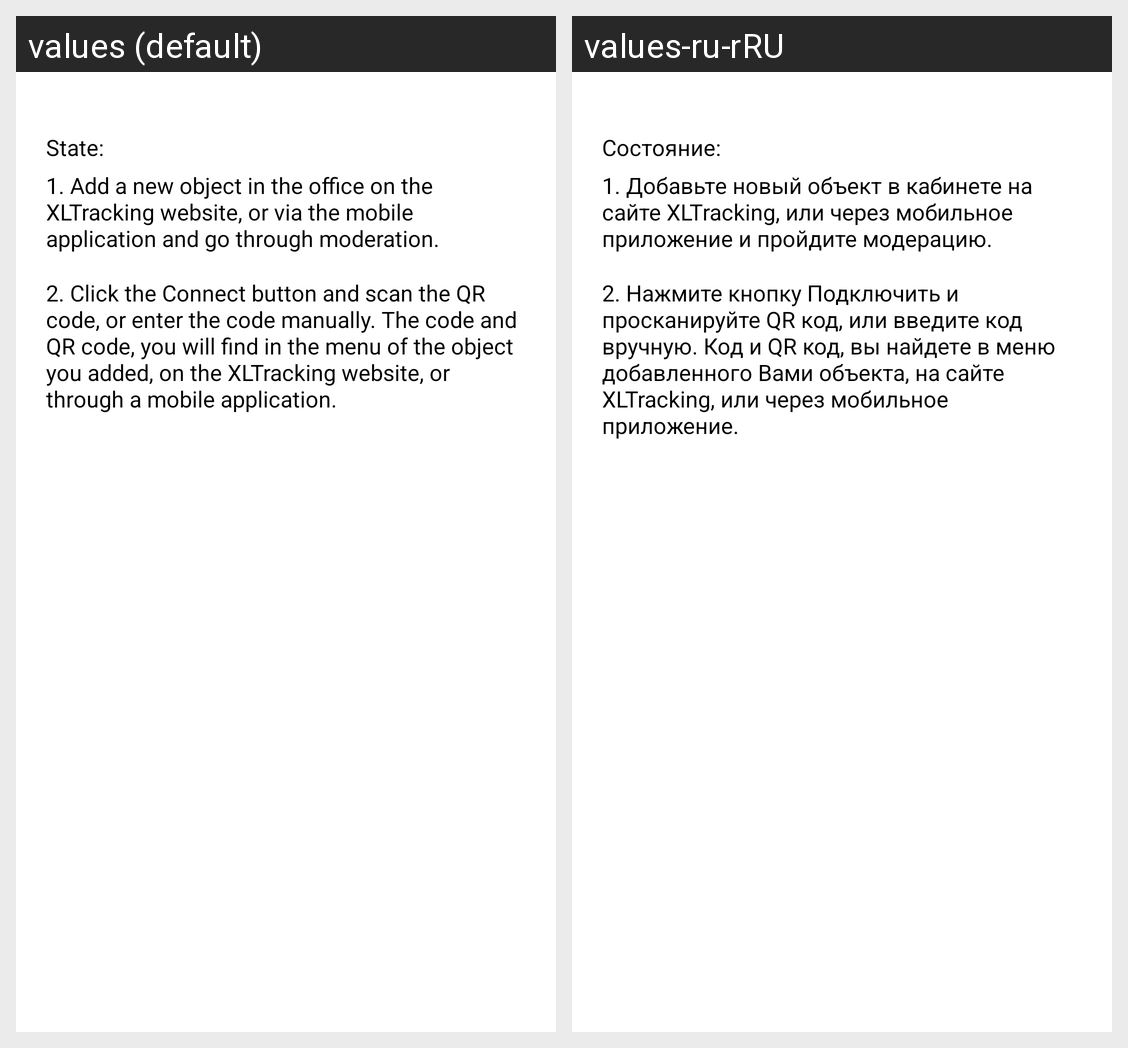

The same Android screen rendered under two of its app's locales, left to right. List the strings drawn on it with the default value and each locale's translation.
Android screen res/layout/status.xml rendered under 2 locales, left to right: values (default), values-ru-rRU. Device: Nexus 5 (rendered at 1080×1920; each locale shown at half size, 540×960, under a caption strip naming it); theme AppTheme.
Strings drawn on this screen, with the default value and each locale's value (text and hints the layout hard-codes, and strings that could not be matched under every locale, appear in the picture but are not listed):

text_state
  values: State:
  values-ru-rRU: Состояние:

text_guid_one
  values: 1. Add a new object in the office on the XLTracking website, or via the mobile application and go through moderation.
  values-ru-rRU: 1. Добавьте новый объект в кабинете на сайте XLTracking, или через мобильное приложение и пройдите модерацию.

text_guid_two
  values: 2. Click the Connect button and scan the QR code, or enter the code manually. The code and QR code, you will find in the menu of the object you added, on the XLTracking website, or through a mobile application.
  values-ru-rRU: 2. Нажмите кнопку Подключить и просканируйте QR код, или введите код вручную. Код и QR код, вы найдете в меню добавленного Вами объекта, на сайте XLTracking, или через мобильное приложение.
